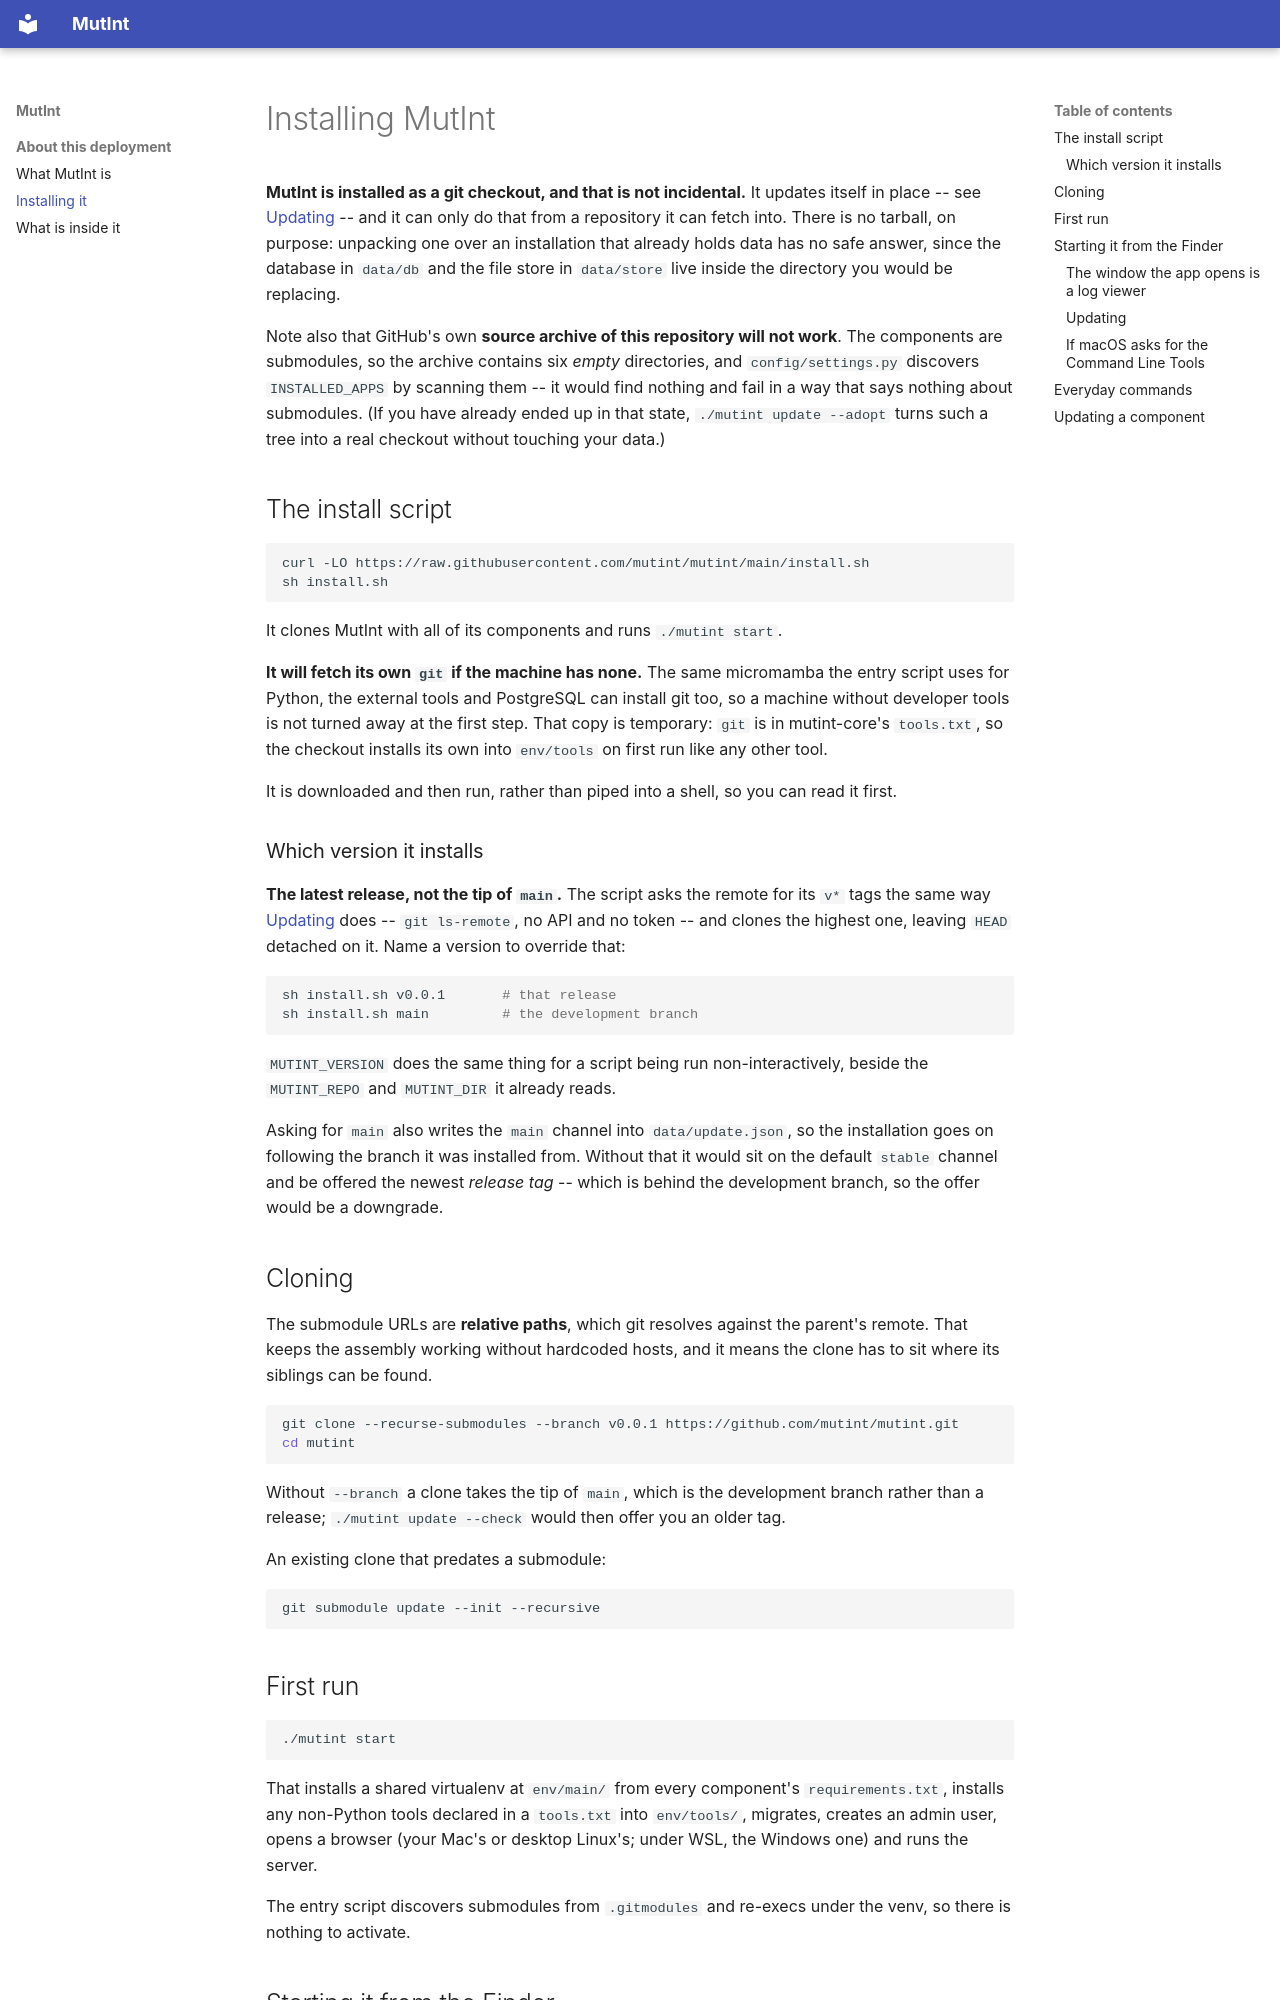

repository: mutint/mutint · page: installing/index.html · generator: mkdocs

# Installing MutInt

**MutInt is installed as a git checkout, and that is not incidental.** It updates itself in
place -- see [Updating](updating.md) -- and it can only do that from a repository it can
fetch into. There is no tarball, on purpose: unpacking one over an installation that already
holds data has no safe answer, since the database in `data/db` and the file store in
`data/store` live inside the directory you would be replacing.

Note also that GitHub's own **source archive of this repository will not work**. The components
are submodules, so the archive contains six *empty* directories, and `config/settings.py`
discovers `INSTALLED_APPS` by scanning them -- it would find nothing and fail in a way that
says nothing about submodules. (If you have already ended up in that state,
`./mutint update --adopt` turns such a tree into a real checkout without touching your data.)

## The install script

```bash
curl -LO https://raw.githubusercontent.com/mutint/mutint/main/install.sh
sh install.sh
```

It clones MutInt with all of its components and runs `./mutint start`.

**It will fetch its own `git` if the machine has none.** The same micromamba the entry script
uses for Python, the external tools and PostgreSQL can install git too, so a machine without
developer tools is not turned away at the first step. That copy is temporary: `git` is in
mutint-core's `tools.txt`, so the checkout installs its own into `env/tools` on first run like
any other tool.

It is downloaded and then run, rather than piped into a shell, so you can read it first.

### Which version it installs

**The latest release, not the tip of `main`.** The script asks the remote for its `v*` tags
the same way [Updating](updating.md) does -- `git ls-remote`, no API and no token -- and
clones the highest one, leaving `HEAD` detached on it. Name a version to override that:

```bash
sh install.sh v0.0.1       # that release
sh install.sh main         # the development branch
```

`MUTINT_VERSION` does the same thing for a script being run non-interactively, beside the
`MUTINT_REPO` and `MUTINT_DIR` it already reads.

Asking for `main` also writes the `main` channel into `data/update.json`, so the installation
goes on following the branch it was installed from. Without that it would sit on the default
`stable` channel and be offered the newest *release tag* -- which is behind the development
branch, so the offer would be a downgrade.

## Cloning

The submodule URLs are **relative paths**, which git resolves against the parent's remote. That
keeps the assembly working without hardcoded hosts, and it means the clone has to sit where its
siblings can be found.

```bash
git clone --recurse-submodules --branch v0.0.1 https://github.com/mutint/mutint.git
cd mutint
```

Without `--branch` a clone takes the tip of `main`, which is the development branch rather
than a release; `./mutint update --check` would then offer you an older tag.

An existing clone that predates a submodule:

```bash
git submodule update --init --recursive
```

## First run

```bash
./mutint start
```

That installs a shared virtualenv at `env/main/` from every component's `requirements.txt`,
installs any non-Python tools declared in a `tools.txt` into `env/tools/`, migrates, creates an
admin user, opens a browser (your Mac's or desktop Linux's; under WSL, the Windows one) and
runs the server.

The entry script discovers submodules from `.gitmodules` and re-execs under the venv, so there
is nothing to activate.

## Starting it from the Finder

Two files in the checkout do the same thing without a terminal:

- **`Start MutInt.command`** — double-click it and macOS opens a Terminal window and runs
  `./mutint start` in it. The server runs *in* that window, so Ctrl-C stops it and closing the
  window will offer to.
- **`MutInt.app`** — the same launcher with an application's name and icon, so it can sit in
  the Dock. **The app is MutInt**, not a shortcut to it: it runs the server itself, its icon
  stays in the Dock for as long as MutInt is up, **Quit stops the server**, and clicking the
  icon while it is running opens the browser.

Both run the same script; the app just tells it there is no terminal to print to.
